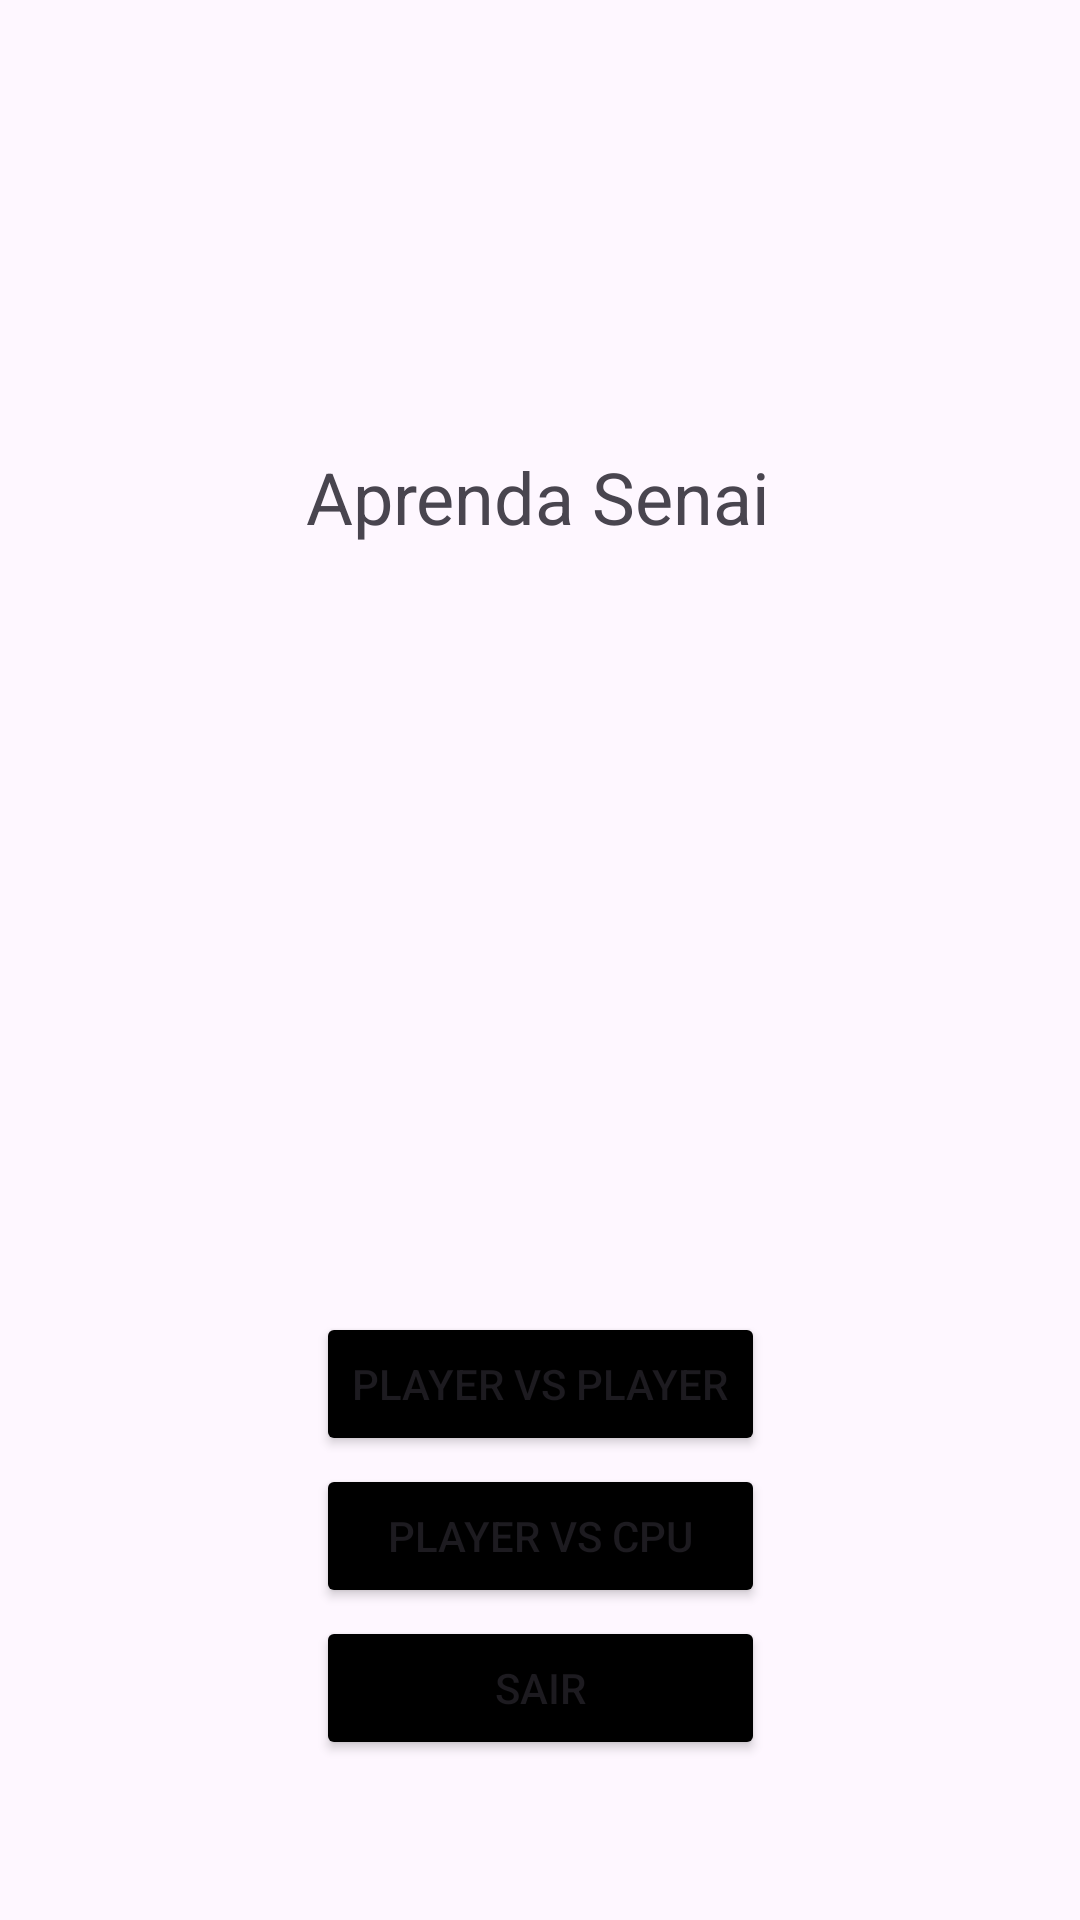

Android layout source for this screen:
<!-- AndroidManifest.xml: application theme Theme.TikTakToeAprendaS -->
<!-- res/layout/activity_main.xml -->
<?xml version="1.0" encoding="utf-8"?>
<androidx.constraintlayout.widget.ConstraintLayout xmlns:android="http://schemas.android.com/apk/res/android"
    xmlns:app="http://schemas.android.com/apk/res-auto"
    xmlns:tools="http://schemas.android.com/tools"
    android:id="@+id/main"
    android:layout_width="match_parent"
    android:layout_height="match_parent"
    tools:context=".MainActivity">

    <Button
        android:id="@+id/bt_sair"
        android:layout_width="0dp"
        android:layout_height="wrap_content"
        android:backgroundTint="@color/black"
        android:text="Sair"
        app:layout_constraintBottom_toBottomOf="parent"
        app:layout_constraintEnd_toEndOf="@+id/bt_pvcpu"
        app:layout_constraintStart_toStartOf="@+id/bt_pvcpu"
        app:layout_constraintTop_toTopOf="parent"
        app:layout_constraintVertical_bias="0.91" />

    <Button
        android:id="@+id/bt_pvp"
        android:layout_width="wrap_content"
        android:layout_height="wrap_content"
        android:backgroundTint="@color/black"
        android:text="Player vs Player"
        app:layout_constraintBottom_toBottomOf="parent"
        app:layout_constraintEnd_toEndOf="parent"
        app:layout_constraintHorizontal_bias="0.501"
        app:layout_constraintStart_toStartOf="parent"
        app:layout_constraintTop_toTopOf="parent"
        app:layout_constraintVertical_bias="0.739" />

    <Button
        android:id="@+id/bt_pvcpu"
        android:layout_width="0dp"
        android:layout_height="wrap_content"
        android:backgroundTint="@color/black"
        android:text="Player vs CPU"
        app:layout_constraintBottom_toTopOf="@+id/bt_sair"
        app:layout_constraintEnd_toEndOf="@+id/bt_pvp"
        app:layout_constraintHorizontal_bias="0.486"
        app:layout_constraintStart_toStartOf="@+id/bt_pvp"
        app:layout_constraintTop_toBottomOf="@+id/bt_pvp"
        app:layout_constraintVertical_bias="0.523" />

    <ImageView
        android:id="@+id/imageView"
        android:layout_width="wrap_content"
        android:layout_height="wrap_content"
        app:layout_constraintBottom_toBottomOf="parent"
        app:layout_constraintEnd_toEndOf="parent"
        app:layout_constraintHorizontal_bias="0.498"
        app:layout_constraintStart_toStartOf="parent"
        app:layout_constraintTop_toTopOf="parent"
        app:layout_constraintVertical_bias="0.129"
        app:srcCompat="@drawable/app_logo" />

    <TextView
        android:id="@+id/textView"
        android:layout_width="wrap_content"
        android:layout_height="wrap_content"
        android:text="Aprenda Senai"
        android:textSize="24sp"
        app:layout_constraintBottom_toTopOf="@+id/bt_pvp"
        app:layout_constraintEnd_toEndOf="parent"
        app:layout_constraintHorizontal_bias="0.498"
        app:layout_constraintStart_toStartOf="parent"
        app:layout_constraintTop_toBottomOf="@+id/imageView"
        app:layout_constraintVertical_bias="0.207" />
</androidx.constraintlayout.widget.ConstraintLayout>
<!-- resources referenced by this layout -->
<resources>
  <style name="Theme.TikTakToeAprendaS" parent="Base.Theme.TikTakToeAprendaS" />
  <style name="Base.Theme.TikTakToeAprendaS" parent="Theme.Material3.DayNight.NoActionBar">
          
          
      </style>
  <!-- not gathered from this repository: default colours our renderer supplied (Android Studio template values) -->
  <color name="black">#FF000000</color>
</resources>
